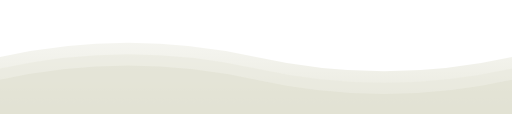
t = 0.00 s
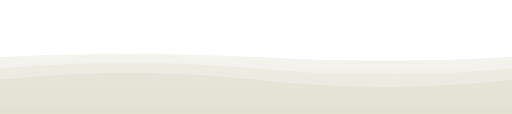
t = 1.50 s
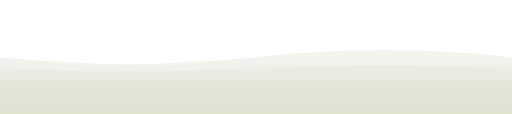
t = 3.00 s
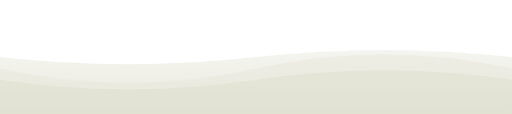
t = 5.00 s
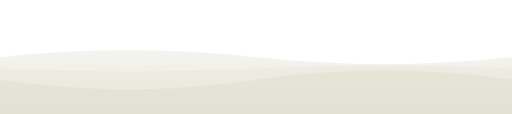
t = 7.00 s
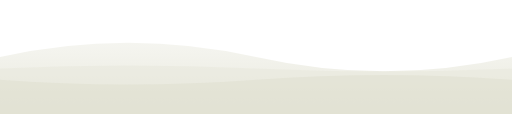
t = 8.00 s

The animated SVG that drew these frames (rendered in a browser with its animation timeline set to each time). Animation: 3 SMIL elements (animate=3); frames cover the first 8.00 s, repeats indefinitely.

<svg xmlns="http://www.w3.org/2000/svg" viewBox="0 0 1440 320" preserveAspectRatio="none">
  <defs>
    <linearGradient id="waveGradient" x1="0%" y1="0%" x2="0%" y2="100%">
      <stop offset="0%" style="stop-color:#f5f5f0;stop-opacity:1" />
      <stop offset="100%" style="stop-color:#e8e8dc;stop-opacity:1" />
    </linearGradient>
  </defs>
  
  <rect width="1440" height="320" fill="#ffffff"/>
  
  <path fill="url(#waveGradient)" fill-opacity="1">
    <animate 
      attributeName="d" 
      dur="8s" 
      repeatCount="indefinite"
      values="
        M0,160 Q360,80 720,160 T1440,160 L1440,320 L0,320 Z;
        M0,160 Q360,240 720,160 T1440,160 L1440,320 L0,320 Z;
        M0,160 Q360,80 720,160 T1440,160 L1440,320 L0,320 Z
      "
    />
  </path>
  
  <path fill="#e8e8dc" fill-opacity="0.5">
    <animate 
      attributeName="d" 
      dur="10s" 
      repeatCount="indefinite"
      values="
        M0,192 Q360,112 720,192 T1440,192 L1440,320 L0,320 Z;
        M0,192 Q360,272 720,192 T1440,192 L1440,320 L0,320 Z;
        M0,192 Q360,112 720,192 T1440,192 L1440,320 L0,320 Z
      "
    />
  </path>
  
  <path fill="#d4d4c0" fill-opacity="0.3">
    <animate 
      attributeName="d" 
      dur="12s" 
      repeatCount="indefinite"
      values="
        M0,224 Q360,144 720,224 T1440,224 L1440,320 L0,320 Z;
        M0,224 Q360,304 720,224 T1440,224 L1440,320 L0,320 Z;
        M0,224 Q360,144 720,224 T1440,224 L1440,320 L0,320 Z
      "
    />
  </path>
</svg>
